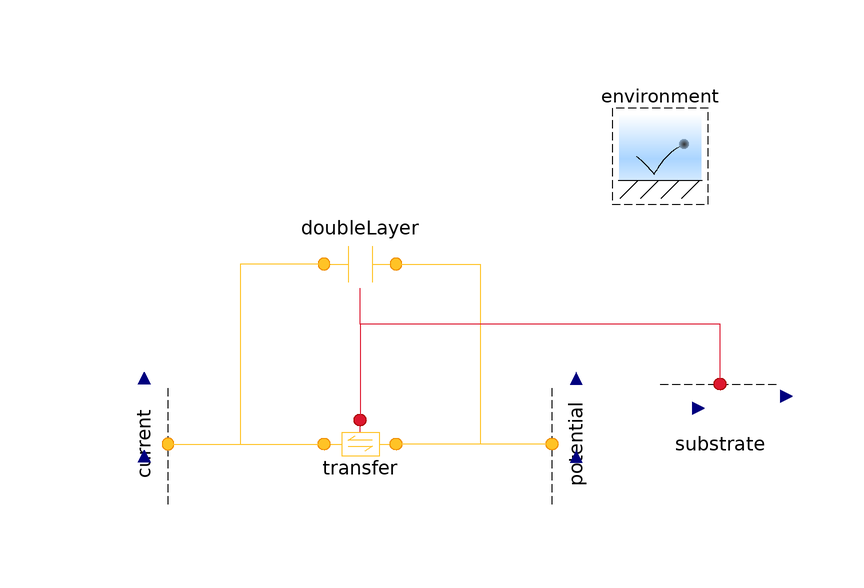

Above is the diagram view of the following Modelica model: its components placed by their Placement annotations and its connect equations drawn as lines.

model Overpotential "Demonstrate the Butler-Volmer overpotential"
      extends Modelica.Icons.Example;
      extends Modelica.Icons.UnderConstruction;

      output Q.Potential w=-transfer.Deltag "Overpotential";
      output Q.Current I_A=-transfer.I/U.A if environment.analysis
        "Reaction current in amperes";

      Chemistry.Electrochemistry.ElectronTransfer transfer(
        redeclare constant Integer n_trans=1,
        fromI=false,
        I0_300K=U.mA)
        annotation (Placement(transformation(extent={{-10,10},{10,-10}})));
      Conditions.ByConnector.Chemical.Potential potential(
        inclTransY=false,
        inclTransZ=false,
        chemical(redeclare constant Integer n_trans=1)) annotation (Placement(
            transformation(
            extent={{-10,10},{10,-10}},
            rotation=90,
            origin={36,0})));
      Conditions.ByConnector.Chemical.Current current(
        inclTransY=false,
        inclTransZ=false,
        chemical(redeclare constant Integer n_trans=1),
        redeclare Modelica.Blocks.Sources.Sine set(
          freqHz=1,
          amplitude=100*U.A,
          phase=1.5707963267949)) annotation (Placement(transformation(
            extent={{-10,-10},{10,10}},
            rotation=90,
            origin={-36,0})));
      Chemistry.Electrochemistry.DoubleLayer doubleLayer(
        setVelocity=false,
        inclVolume=false,
        redeclare constant Integer n_trans=1,
        w(fixed=true))
        annotation (Placement(transformation(extent={{-10,20},{10,40}})));
      Conditions.ByConnector.Inter.Efforts substrate(
        inclTransX=true,
        inclTransY=false,
        inclTransZ=false,
        internalTransX=true,
        internalTransY=true,
        internalTransZ=true)
        annotation (Placement(transformation(extent={{50,10},{70,-10}})));

      inner Conditions.Environment environment
        annotation (Placement(transformation(extent={{40,40},{60,60}})));

    equation
      connect(current.chemical, transfer.negative) annotation (Line(
          points={{-32,0},{-6,0}},
          color={255,195,38},
          smooth=Smooth.None));
      connect(potential.chemical, transfer.positive) annotation (Line(
          points={{32,0},{6,0}},
          color={255,195,38},
          smooth=Smooth.None));
      connect(doubleLayer.negative, transfer.negative) annotation (Line(
          points={{-6,30},{-20,30},{-20,0},{-6,0}},
          color={255,195,38},
          smooth=Smooth.None));
      connect(doubleLayer.positive, transfer.positive) annotation (Line(
          points={{6,30},{20,30},{20,0},{6,0}},
          color={255,195,38},
          smooth=Smooth.None));
      connect(substrate.inter, doubleLayer.inert) annotation (Line(
          points={{60,10},{60,20},{0,20},{0,26}},
          color={221,23,47},
          smooth=Smooth.None));
      connect(substrate.inter, transfer.inert) annotation (Line(
          points={{60,10},{60,20},{0,20},{0,4}},
          color={221,23,47},
          smooth=Smooth.None));
      annotation (
        Diagram(coordinateSystem(preserveAspectRatio=false, extent={{-100,-100},
                {100,100}}), graphics),
        experiment(StopTime=2, __Dymola_NumberOfIntervals=5000),
        Commands(file=
              "Resources/Scripts/Dymola/Chemistry.Examples.Overpotential.mos"
            "Chemistry.Examples.Overpotential.mos"));
    end Overpotential;